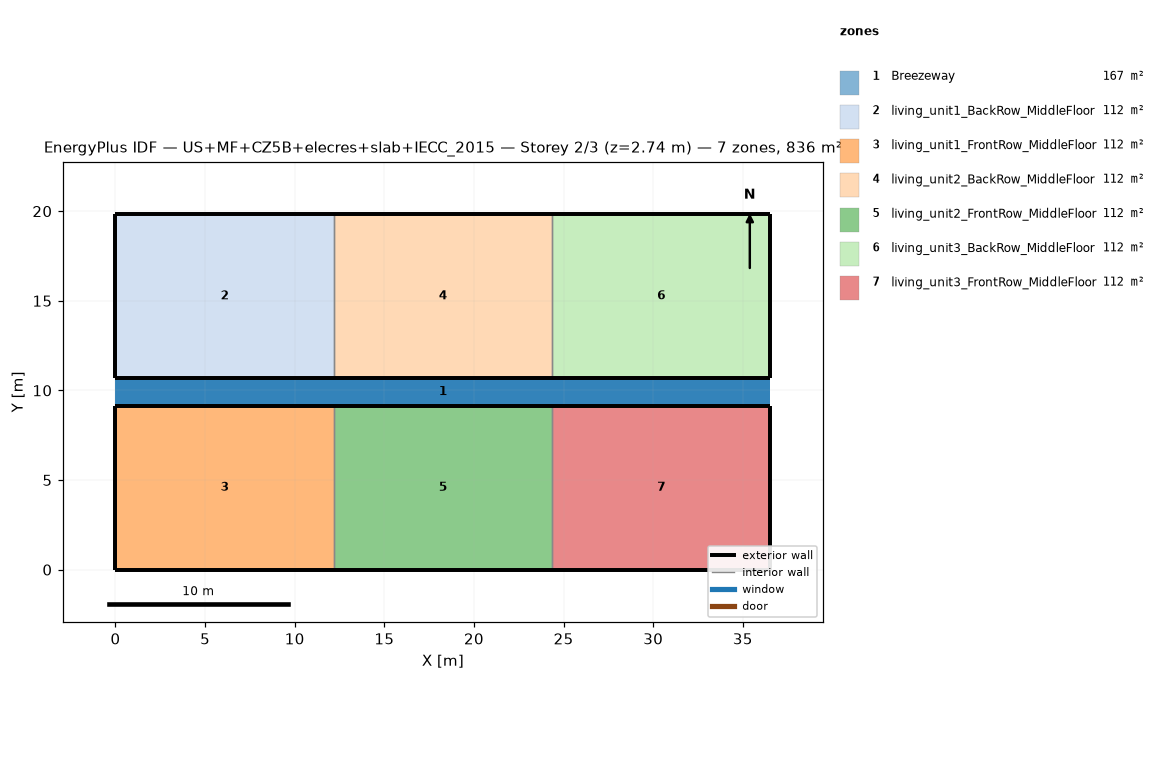
=== STOREY PLAN SPEC (per zone: floor XY polygon, exterior-wall plan segments, windows/doors) ===
zone 1: Breezeway  (167.0 m²)
  floor: (36.54, 9.16) (0.00, 9.16) (0.00, 10.68) (36.54, 10.68)
  floor: (36.54, 9.16) (0.00, 9.16) (0.00, 10.68) (36.54, 10.68)
  floor: (36.54, 9.16) (0.00, 9.16) (0.00, 10.68) (36.54, 10.68)
zone 2: living_unit1_BackRow_MiddleFloor  (111.5 m²)
  floor: (12.18, 10.68) (0.00, 10.68) (0.00, 19.84) (12.18, 19.84)
  exterior wall: (0.00, 10.68) – (12.18, 10.68)  [12.2 m]
  exterior wall: (12.18, 19.84) – (0.00, 19.84)  [12.2 m]
  exterior wall: (0.00, 19.84) – (0.00, 10.68)  [9.2 m]
  interior walls: 1
zone 3: living_unit1_FrontRow_MiddleFloor  (111.5 m²)
  floor: (12.18, 0.00) (0.00, 0.00) (0.00, 9.16) (12.18, 9.16)
  exterior wall: (0.00, 0.00) – (12.18, 0.00)  [12.2 m]
  exterior wall: (12.18, 9.16) – (0.00, 9.16)  [12.2 m]
  exterior wall: (0.00, 9.16) – (0.00, 0.00)  [9.2 m]
  interior walls: 1
zone 4: living_unit2_BackRow_MiddleFloor  (111.5 m²)
  floor: (24.36, 10.68) (12.18, 10.68) (12.18, 19.84) (24.36, 19.84)
  exterior wall: (12.18, 10.68) – (24.36, 10.68)  [12.2 m]
  exterior wall: (24.36, 19.84) – (12.18, 19.84)  [12.2 m]
  interior walls: 2
zone 5: living_unit2_FrontRow_MiddleFloor  (111.5 m²)
  floor: (24.36, 0.00) (12.18, 0.00) (12.18, 9.16) (24.36, 9.16)
  exterior wall: (12.18, 0.00) – (24.36, 0.00)  [12.2 m]
  exterior wall: (24.36, 9.16) – (12.18, 9.16)  [12.2 m]
  interior walls: 2
zone 6: living_unit3_BackRow_MiddleFloor  (111.5 m²)
  floor: (36.54, 10.68) (24.36, 10.68) (24.36, 19.84) (36.54, 19.84)
  exterior wall: (24.36, 10.68) – (36.54, 10.68)  [12.2 m]
  exterior wall: (36.54, 10.68) – (36.54, 19.84)  [9.2 m]
  exterior wall: (36.54, 19.84) – (24.36, 19.84)  [12.2 m]
  interior walls: 1
zone 7: living_unit3_FrontRow_MiddleFloor  (111.5 m²)
  floor: (36.54, 0.00) (24.36, 0.00) (24.36, 9.16) (36.54, 9.16)
  exterior wall: (24.36, 0.00) – (36.54, 0.00)  [12.2 m]
  exterior wall: (36.54, 0.00) – (36.54, 9.16)  [9.2 m]
  exterior wall: (36.54, 9.16) – (24.36, 9.16)  [12.2 m]
  interior walls: 1

=== DERIVED (storey summary) ===
Building: US+MF+CZ5B+elecres+slab+IECC_2015
Storey: 2 of 3  (floor level z = 2.74 m)
Storey gross floor area: 836.2 m²
Zones on this storey: 7
  - Breezeway: floor 167.0 m²
  - living_unit1_BackRow_MiddleFloor: floor 111.5 m²; exterior wall 33.5 m (86.9 m²); WWR 0.0%
  - living_unit1_FrontRow_MiddleFloor: floor 111.5 m²; exterior wall 33.5 m (86.9 m²); WWR 0.0%
  - living_unit2_BackRow_MiddleFloor: floor 111.5 m²; exterior wall 24.4 m (63.1 m²); WWR 0.0%
  - living_unit2_FrontRow_MiddleFloor: floor 111.5 m²; exterior wall 24.4 m (63.1 m²); WWR 0.0%
  - living_unit3_BackRow_MiddleFloor: floor 111.5 m²; exterior wall 33.5 m (86.9 m²); WWR 0.0%
  - living_unit3_FrontRow_MiddleFloor: floor 111.5 m²; exterior wall 33.5 m (86.9 m²); WWR 0.0%
Zone adjacency (shared interzone walls):
  - living_unit1_BackRow_MiddleFloor ↔ living_unit2_BackRow_MiddleFloor
  - living_unit1_FrontRow_MiddleFloor ↔ living_unit2_FrontRow_MiddleFloor
  - living_unit2_BackRow_MiddleFloor ↔ living_unit3_BackRow_MiddleFloor
  - living_unit2_FrontRow_MiddleFloor ↔ living_unit3_FrontRow_MiddleFloor